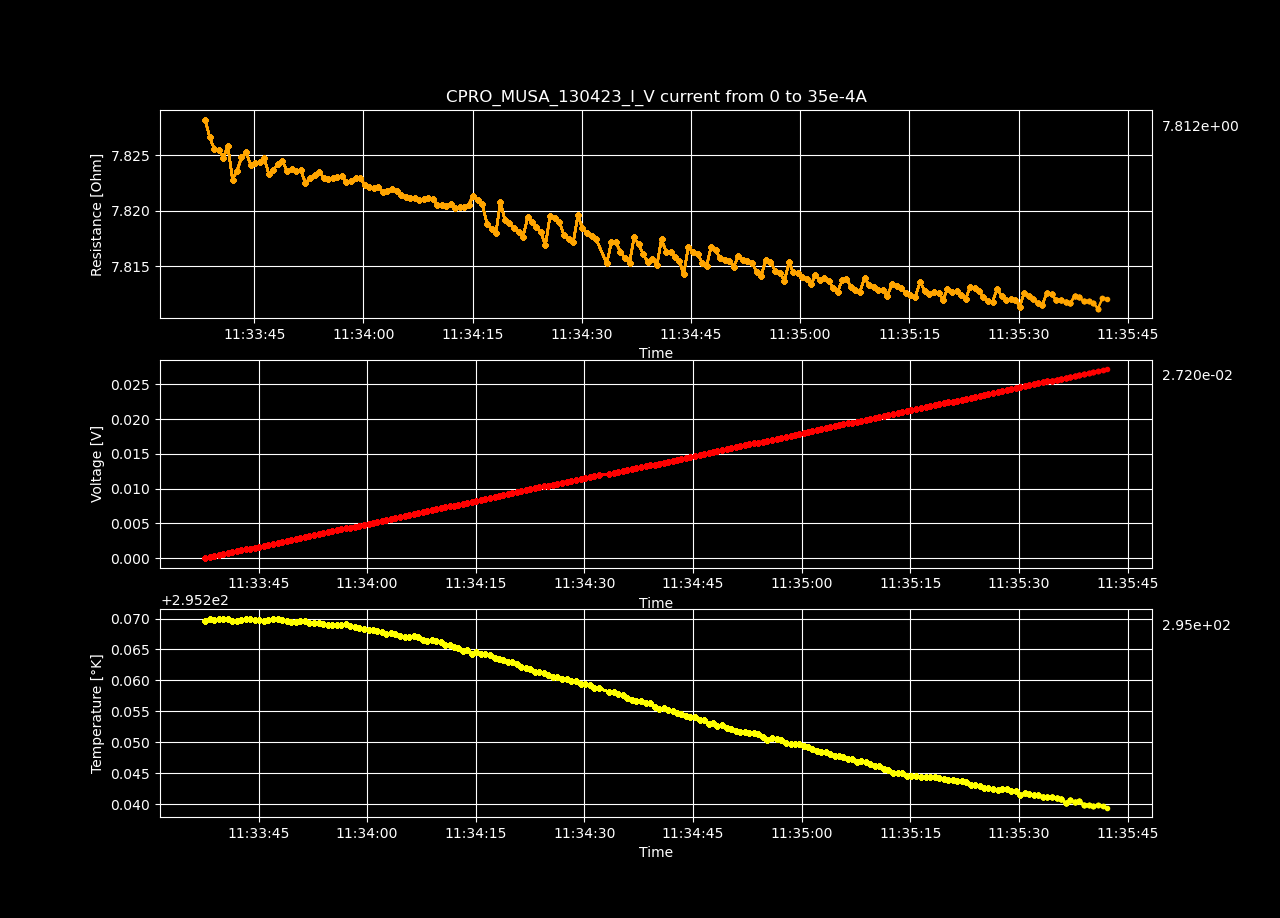

Source data for this figure (header and first rows):
Datetime, Temperature [K], Voltage [V], Resistance [𝛀], Current Source [A], Electric Field [V/cm], Restivity [𝛀 cm], Current Density [A/cm2]
2023-04-13 11:33:37.621314, 295.3, 7.60149044e-08, inf, 0.0, 2.346139024691358e-06, inf, 0.0
2023-04-13 11:33:38.239609, 295.3, 0.0001377, 7.828, 1.7587939698492464e-05, 0.004249, 5.521, 0.0007697
2023-04-13 11:33:38.865385, 295.3, 0.0002753, 7.827, 3.517587939698493e-05, 0.008497, 5.52, 0.001539
2023-04-13 11:33:39.497695, 295.3, 0.0004129, 7.826, 5.2763819095477394e-05, 0.01274, 5.519, 0.002309
2023-04-13 11:33:40.128630, 295.3, 0.0005505, 7.825, 7.035175879396985e-05, 0.01699, 5.519, 0.003079
2023-04-13 11:33:40.744894, 295.3, 0.0006881, 7.825, 8.793969849246232e-05, 0.02124, 5.518, 0.003849
2023-04-13 11:33:41.375053, 295.3, 0.0008258, 7.826, 0.0001055, 0.02549, 5.519, 0.004618
2023-04-13 11:33:42.006393, 295.3, 0.0009631, 7.823, 0.0001231, 0.02973, 5.517, 0.005388
2023-04-13 11:33:42.618150, 295.3, 0.001101, 7.824, 0.0001407, 0.03398, 5.518, 0.006158
2023-04-13 11:33:43.241448, 295.3, 0.001239, 7.825, 0.0001583, 0.03823, 5.518, 0.006927
2023-04-13 11:33:43.855173, 295.3, 0.001376, 7.825, 0.0001759, 0.04248, 5.519, 0.007697
2023-04-13 11:33:44.494660, 295.3, 0.001514, 7.824, 0.0001935, 0.04672, 5.518, 0.008467
2023-04-13 11:33:45.112312, 295.3, 0.001651, 7.824, 0.0002111, 0.05097, 5.518, 0.009237
2023-04-13 11:33:45.730642, 295.3, 0.001789, 7.824, 0.0002286, 0.05522, 5.518, 0.01001
2023-04-13 11:33:46.364326, 295.3, 0.001927, 7.825, 0.0002462, 0.05947, 5.518, 0.01078
2023-04-13 11:33:46.991453, 295.3, 0.002064, 7.823, 0.0002638, 0.0637, 5.517, 0.01155
2023-04-13 11:33:47.627242, 295.3, 0.002202, 7.824, 0.0002814, 0.06795, 5.518, 0.01232
2023-04-13 11:33:48.246145, 295.3, 0.002339, 7.824, 0.000299, 0.0722, 5.518, 0.01309
2023-04-13 11:33:48.872436, 295.3, 0.002477, 7.824, 0.0003166, 0.07645, 5.518, 0.01385
2023-04-13 11:33:49.506644, 295.3, 0.002614, 7.824, 0.0003342, 0.08069, 5.518, 0.01462
2023-04-13 11:33:50.142827, 295.3, 0.002752, 7.824, 0.0003518, 0.08494, 5.518, 0.01539
2023-04-13 11:33:50.766892, 295.3, 0.00289, 7.824, 0.0003693, 0.08918, 5.518, 0.01616
2023-04-13 11:33:51.403369, 295.3, 0.003027, 7.824, 0.0003869, 0.09343, 5.518, 0.01693
2023-04-13 11:33:52.030962, 295.3, 0.003164, 7.822, 0.0004045, 0.09767, 5.517, 0.0177
2023-04-13 11:33:52.679788, 295.3, 0.003302, 7.823, 0.0004221, 0.1019, 5.517, 0.01847
2023-04-13 11:33:53.311627, 295.3, 0.00344, 7.823, 0.0004397, 0.1062, 5.517, 0.01924
2023-04-13 11:33:53.930542, 295.3, 0.003578, 7.823, 0.0004573, 0.1104, 5.517, 0.02001
2023-04-13 11:33:54.555726, 295.3, 0.003715, 7.823, 0.0004749, 0.1147, 5.517, 0.02078
2023-04-13 11:33:55.190728, 295.3, 0.003852, 7.823, 0.0004925, 0.1189, 5.517, 0.02155
2023-04-13 11:33:55.809341, 295.3, 0.00399, 7.823, 0.0005101, 0.1232, 5.517, 0.02232
2023-04-13 11:33:56.416781, 295.3, 0.004128, 7.823, 0.0005276, 0.1274, 5.517, 0.02309
2023-04-13 11:33:57.033803, 295.3, 0.004265, 7.823, 0.0005452, 0.1316, 5.517, 0.02386
2023-04-13 11:33:57.656729, 295.3, 0.004403, 7.823, 0.0005628, 0.1359, 5.517, 0.02463
2023-04-13 11:33:58.282534, 295.3, 0.00454, 7.823, 0.0005804, 0.1401, 5.517, 0.0254
2023-04-13 11:33:58.934211, 295.3, 0.004678, 7.823, 0.000598, 0.1444, 5.517, 0.02617
2023-04-13 11:33:59.571287, 295.3, 0.004816, 7.823, 0.0006156, 0.1486, 5.517, 0.02694
2023-04-13 11:34:00.186861, 295.3, 0.004953, 7.822, 0.0006332, 0.1529, 5.517, 0.02771
2023-04-13 11:34:00.796001, 295.3, 0.00509, 7.822, 0.0006508, 0.1571, 5.517, 0.02848
2023-04-13 11:34:01.399525, 295.3, 0.005228, 7.822, 0.0006683, 0.1614, 5.516, 0.02925
2023-04-13 11:34:02.006448, 295.3, 0.005365, 7.822, 0.0006859, 0.1656, 5.517, 0.03002
2023-04-13 11:34:02.639121, 295.3, 0.005503, 7.822, 0.0007035, 0.1698, 5.516, 0.03079
2023-04-13 11:34:03.281809, 295.3, 0.00564, 7.822, 0.0007211, 0.1741, 5.516, 0.03156
2023-04-13 11:34:03.902858, 295.3, 0.005778, 7.822, 0.0007387, 0.1783, 5.516, 0.03233
2023-04-13 11:34:04.540852, 295.3, 0.005915, 7.822, 0.0007563, 0.1826, 5.516, 0.0331
2023-04-13 11:34:05.172359, 295.3, 0.006053, 7.821, 0.0007739, 0.1868, 5.516, 0.03387
2023-04-13 11:34:05.786603, 295.3, 0.00619, 7.821, 0.0007915, 0.1911, 5.516, 0.03464
2023-04-13 11:34:06.403477, 295.3, 0.006328, 7.821, 0.000809, 0.1953, 5.516, 0.03541
2023-04-13 11:34:07.020079, 295.3, 0.006465, 7.821, 0.0008266, 0.1995, 5.516, 0.03618
2023-04-13 11:34:07.655169, 295.3, 0.006603, 7.821, 0.0008442, 0.2038, 5.516, 0.03695
2023-04-13 11:34:08.279153, 295.3, 0.00674, 7.821, 0.0008618, 0.208, 5.516, 0.03772
2023-04-13 11:34:08.894589, 295.3, 0.006878, 7.821, 0.0008794, 0.2123, 5.516, 0.03849
2023-04-13 11:34:09.529301, 295.3, 0.007015, 7.821, 0.000897, 0.2165, 5.516, 0.03926
2023-04-13 11:34:10.148619, 295.3, 0.007152, 7.821, 0.0009146, 0.2208, 5.515, 0.04003
2023-04-13 11:34:10.758702, 295.3, 0.00729, 7.82, 0.0009322, 0.225, 5.515, 0.04079
2023-04-13 11:34:11.381736, 295.3, 0.007427, 7.82, 0.0009497, 0.2292, 5.515, 0.04156
2023-04-13 11:34:11.990046, 295.3, 0.007565, 7.821, 0.0009673, 0.2335, 5.515, 0.04233
2023-04-13 11:34:12.602280, 295.3, 0.007702, 7.82, 0.0009849, 0.2377, 5.515, 0.0431
2023-04-13 11:34:13.224382, 295.3, 0.00784, 7.82, 0.001003, 0.242, 5.515, 0.04387
2023-04-13 11:34:13.849640, 295.3, 0.007978, 7.82, 0.00102, 0.2462, 5.515, 0.04464
2023-04-13 11:34:14.465133, 295.3, 0.008115, 7.821, 0.001038, 0.2505, 5.515, 0.04541
... 140 more rows
